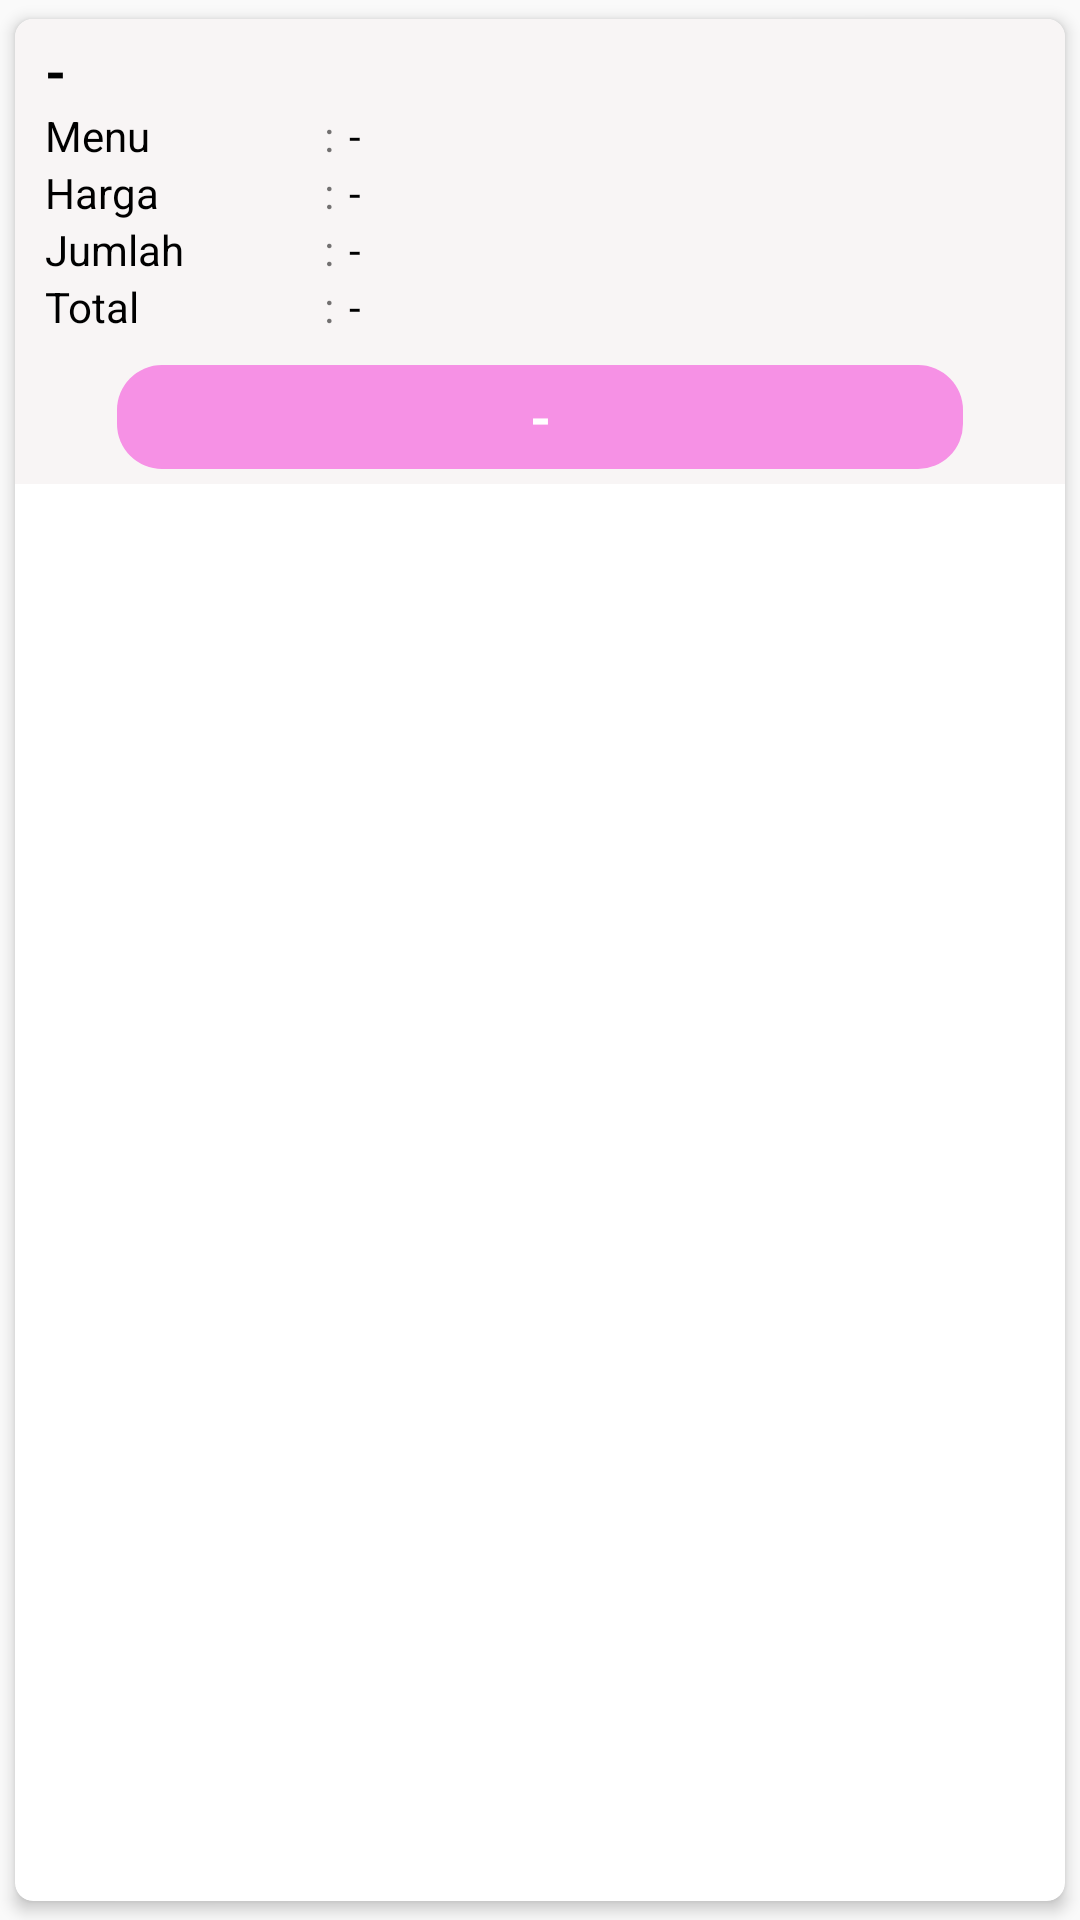

Write the Android layout XML for this screen, with the resource values it uses.
<!-- AndroidManifest.xml: application theme Theme.UtsApilkasiCatering -->
<!-- res/layout/content_order.xml -->
<?xml version="1.0" encoding="utf-8"?>
    <androidx.cardview.widget.CardView xmlns:android="http://schemas.android.com/apk/res/android"
        xmlns:card_view="http://schemas.android.com/apk/res-auto"
        android:id="@+id/myCard"
        android:layout_width="match_parent"
        android:layout_height="wrap_content"
        card_view:cardCornerRadius="6dp"
        card_view:cardElevation="3dp"
        card_view:cardUseCompatPadding="true">

        <LinearLayout
            android:layout_width="match_parent"
            android:layout_height="155dp"
            android:orientation="vertical">

            <LinearLayout
                android:layout_width="match_parent"
                android:layout_height="match_parent"
                android:background="#F8F5F5"
                android:gravity="center"
                android:orientation="horizontal"
                android:padding="5dp"
                android:weightSum="2">


                <LinearLayout
                    android:layout_width="match_parent"
                    android:layout_height="wrap_content"
                    android:layout_weight="1"
                    android:orientation="vertical">

                    <TextView
                        android:id="@+id/txtnamauser"
                        android:layout_width="match_parent"
                        android:layout_height="wrap_content"
                        android:layout_marginLeft="5dp"
                        android:gravity=""
                        android:text="-"
                        android:textAllCaps="false"
                        android:textColor="@color/black"
                        android:textSize="18dp"
                        android:textStyle="bold" />

                    <LinearLayout
                        android:layout_width="wrap_content"
                        android:layout_height="wrap_content"
                        android:orientation="horizontal">

                        <TextView
                            android:layout_width="88dp"
                            android:layout_height="wrap_content"
                            android:layout_marginLeft="5dp"
                            android:clickable="false"
                            android:gravity=""
                            android:text="Menu"
                            android:textAllCaps="false"
                            android:textColor="@color/black" />

                        <TextView
                            android:layout_width="wrap_content"
                            android:layout_height="wrap_content"
                            android:layout_marginLeft="5dp"
                            android:text=":"
                            android:textAllCaps="false" />

                        <TextView
                            android:id="@+id/txtnamaMenu"
                            android:layout_width="match_parent"
                            android:layout_height="wrap_content"
                            android:layout_marginLeft="5dp"
                            android:gravity=""
                            android:text="-"
                            android:textAllCaps="false"
                            android:textColor="@color/black" />
                    </LinearLayout>

                    <LinearLayout
                        android:layout_width="wrap_content"
                        android:layout_height="wrap_content"
                        android:orientation="horizontal">

                        <TextView
                            android:layout_width="88dp"
                            android:layout_height="wrap_content"
                            android:layout_marginLeft="5dp"
                            android:clickable="false"
                            android:gravity=""
                            android:text="Harga"
                            android:textAllCaps="false"
                            android:textColor="@color/black" />

                        <TextView
                            android:layout_width="wrap_content"
                            android:layout_height="wrap_content"
                            android:layout_marginLeft="5dp"
                            android:text=":"
                            android:textAllCaps="false" />

                        <TextView
                            android:id="@+id/txtharga"
                            android:layout_width="match_parent"
                            android:layout_height="wrap_content"
                            android:layout_marginLeft="5dp"
                            android:gravity=""
                            android:text="-"
                            android:textAllCaps="false"
                            android:textColor="@color/black" />
                    </LinearLayout>

                    <LinearLayout
                        android:layout_width="wrap_content"
                        android:layout_height="wrap_content"
                        android:orientation="horizontal">

                        <TextView
                            android:layout_width="88dp"
                            android:layout_height="wrap_content"
                            android:layout_marginLeft="5dp"
                            android:clickable="false"
                            android:gravity=""
                            android:text="Jumlah"
                            android:textAllCaps="false"
                            android:textColor="@color/black" />

                        <TextView
                            android:layout_width="wrap_content"
                            android:layout_height="wrap_content"
                            android:layout_marginLeft="5dp"
                            android:text=":"
                            android:textAllCaps="false" />

                        <TextView
                            android:id="@+id/txtjumlah"
                            android:layout_width="match_parent"
                            android:layout_height="wrap_content"
                            android:layout_marginLeft="5dp"
                            android:gravity=""
                            android:text="-"
                            android:textAllCaps="false"
                            android:textColor="@color/black" />
                    </LinearLayout>
                    <LinearLayout
                        android:layout_width="wrap_content"
                        android:layout_height="wrap_content"
                        android:orientation="horizontal">

                        <TextView
                            android:layout_width="88dp"
                            android:layout_height="wrap_content"
                            android:layout_marginLeft="5dp"
                            android:clickable="false"
                            android:gravity=""
                            android:text="Total"
                            android:textAllCaps="false"
                            android:textColor="@color/black" />

                        <TextView
                            android:layout_width="wrap_content"
                            android:layout_height="wrap_content"
                            android:layout_marginLeft="5dp"
                            android:text=":"
                            android:textAllCaps="false" />

                        <TextView
                            android:id="@+id/txttotal"
                            android:layout_width="match_parent"
                            android:layout_height="wrap_content"
                            android:layout_marginLeft="5dp"
                            android:gravity=""
                            android:text="-"
                            android:textAllCaps="false"
                            android:textColor="@color/black" />
                    </LinearLayout>

                    <TextView
                        android:layout_gravity="center"
                        android:id="@+id/status"
                        android:layout_width="282dp"
                        android:layout_height="35dp"
                        android:layout_marginTop="10dp"
                        android:layout_weight="1"
                        android:background="@drawable/buttonrad"
                        android:gravity="center"
                        android:text="-"
                        android:textColor="@color/white"
                        android:textSize="18sp"
                        android:textStyle="bold" />

                </LinearLayout>
            </LinearLayout>
        </LinearLayout>

    </androidx.cardview.widget.CardView>
<!-- resources referenced by this layout -->
<resources>
  <color name="black">#FF000000</color>
  <color name="white">#FFFFFFFF</color>
  <!-- drawable buttonrad (drawable) -->
  <?xml version="1.0" encoding="utf-8"?>
  <shape  android:shape="rectangle" xmlns:android="http://schemas.android.com/apk/res/android">
      <solid android:color="#F691E5"/>
      <corners android:radius="15dp"/>
  </shape>
  <style name="Theme.UtsApilkasiCatering" parent="Theme.AppCompat.Light.NoActionBar">
          
          <item name="colorPrimary">@color/purple_700</item>
          <item name="colorPrimaryVariant">@color/purple_700</item>
          <item name="colorOnPrimary">@color/white</item>
          
          <item name="colorSecondary">@color/teal_200</item>
          <item name="colorSecondaryVariant">@color/teal_700</item>
          <item name="colorOnSecondary">@color/black</item>
          
          <item name="android:statusBarColor" tools:targetApi="l">?attr/colorPrimaryVariant</item>
          
      </style>
  <color name="purple_700">#FDB388D8</color>
  <color name="teal_200">#F66AF4</color>
  <color name="teal_700">#FD6703</color>
</resources>
